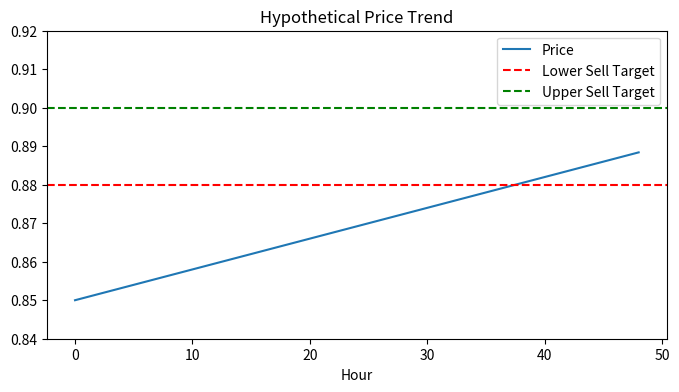

Reproduce this figure in Python.
# Optional: Example of a code cell for further analysis
import numpy as np
import pandas as pd
import matplotlib.pyplot as plt

# Sample toy data for demonstration
hours = range(49)  # 0 to 48 hours
price = [0.85 + 0.0008 * t for t in hours]  # simplistic linear drift

df = pd.DataFrame({'Hour': hours, 'Price': price})
df.set_index('Hour', inplace=True)

df.plot(figsize=(8, 4), title='Hypothetical Price Trend')
plt.axhline(y=0.88, color='r', linestyle='--', label='Lower Sell Target')
plt.axhline(y=0.90, color='g', linestyle='--', label='Upper Sell Target')
plt.ylim([0.84, 0.92])
plt.legend()
plt.show()